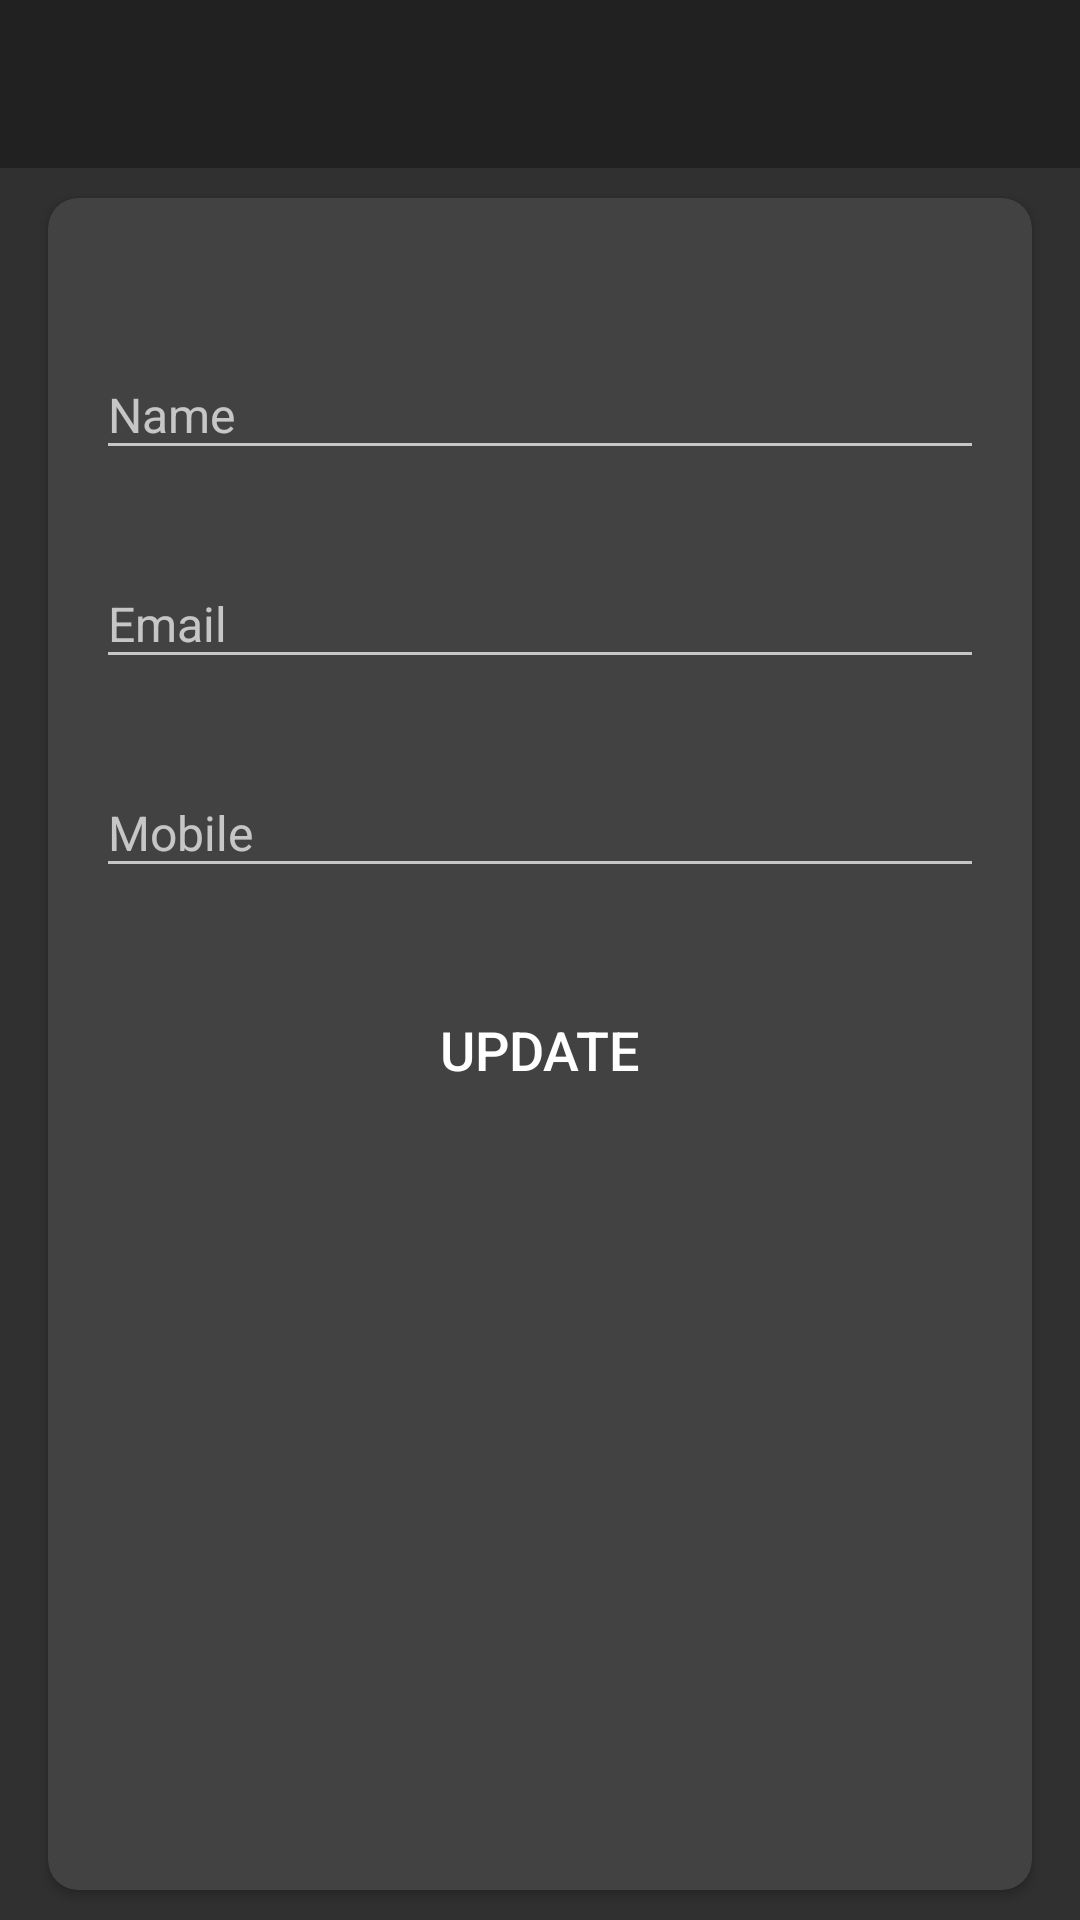

Write the Android layout XML for this screen, with the resource values it uses.
<!-- AndroidManifest.xml: application theme Theme.AppCompat.NoActionBar -->
<!-- res/layout/activity_my_profile.xml -->
<?xml version="1.0" encoding="utf-8"?>
<LinearLayout xmlns:android="http://schemas.android.com/apk/res/android"
    xmlns:app="http://schemas.android.com/apk/res-auto"
    android:layout_width="match_parent"
    android:layout_height="match_parent"
    android:orientation="vertical">

    <com.google.android.material.appbar.AppBarLayout
        android:layout_width="match_parent"
        android:layout_height="wrap_content"
        android:theme="@style/AppTheme.AppBarOverlay">

        <androidx.appcompat.widget.Toolbar
            android:id="@+id/toolbar_my_profile_activity"
            android:layout_width="match_parent"
            android:layout_height="?attr/actionBarSize"
            android:background="?attr/colorPrimary"
            app:popupTheme="@style/AppTheme.PopupOverlay" />
    </com.google.android.material.appbar.AppBarLayout>

    
    <LinearLayout
        android:layout_width="match_parent"
        android:layout_height="match_parent"
        android:background="@drawable/ic_background">

        <androidx.cardview.widget.CardView
            android:layout_width="match_parent"
            android:layout_height="match_parent"
            android:layout_marginStart="@dimen/my_profile_screen_content_marginStartEnd"
            android:layout_marginTop="@dimen/my_profile_screen_content_marginTopBottom"
            android:layout_marginEnd="@dimen/my_profile_screen_content_marginStartEnd"
            android:layout_marginBottom="@dimen/my_profile_screen_content_marginTopBottom"
            android:elevation="@dimen/card_view_elevation"
            app:cardCornerRadius="@dimen/card_view_corner_radius">

            <LinearLayout
                android:layout_width="match_parent"
                android:layout_height="wrap_content"
                android:gravity="center_horizontal"
                android:orientation="vertical"
                android:padding="@dimen/my_profile_screen_content_padding">



                <com.google.android.material.textfield.TextInputLayout
                    android:layout_width="match_parent"
                    android:layout_height="wrap_content"
                    android:layout_marginTop="@dimen/my_profile_name_til_marginTop">

                    <androidx.appcompat.widget.AppCompatEditText
                        android:id="@+id/et_name"
                        android:layout_width="match_parent"
                        android:layout_height="wrap_content"
                        android:hint="@string/name"
                        android:textSize="@dimen/et_text_size" />

                </com.google.android.material.textfield.TextInputLayout>

                <com.google.android.material.textfield.TextInputLayout
                    android:layout_width="match_parent"
                    android:layout_height="wrap_content"
                    android:layout_marginTop="@dimen/my_profile_et_email_marginTop">

                    <androidx.appcompat.widget.AppCompatEditText
                        android:id="@+id/et_email"
                        android:layout_width="match_parent"
                        android:layout_height="wrap_content"
                        android:focusable="false"
                        android:focusableInTouchMode="false"
                        android:hint="@string/email"
                        android:inputType="textEmailAddress"
                        android:textSize="@dimen/et_text_size" />

                </com.google.android.material.textfield.TextInputLayout>

                <com.google.android.material.textfield.TextInputLayout
                    android:layout_width="match_parent"
                    android:layout_height="wrap_content"
                    android:layout_marginTop="@dimen/my_profile_et_mobile_marginTop">

                    <androidx.appcompat.widget.AppCompatEditText
                        android:id="@+id/et_mobile"
                        android:layout_width="match_parent"
                        android:layout_height="wrap_content"
                        android:hint="@string/mobile"
                        android:inputType="phone"
                        android:textSize="@dimen/et_text_size" />

                </com.google.android.material.textfield.TextInputLayout>

                <Button
                    android:id="@+id/btn_update"
                    android:layout_width="match_parent"
                    android:layout_height="wrap_content"
                    android:layout_gravity="center"
                    android:layout_marginTop="@dimen/my_profile_btn_update_marginTop"
                    android:background="@drawable/shape_button_rounded"

                    android:gravity="center"
                    android:paddingTop="@dimen/btn_paddingTopBottom"
                    android:paddingBottom="@dimen/btn_paddingTopBottom"
                    android:text="Update"
                    android:textColor="@android:color/white"
                    android:textSize="@dimen/btn_text_size" />
            </LinearLayout>
        </androidx.cardview.widget.CardView>
    </LinearLayout>
</LinearLayout>
<!-- resources referenced by this layout -->
<resources>
  <dimen name="btn_paddingTopBottom">8dp</dimen>
  <dimen name="btn_text_size">18sp</dimen>
  <dimen name="card_view_corner_radius">10dp</dimen>
  <dimen name="card_view_elevation">10dp</dimen>
  <dimen name="et_text_size">16sp</dimen>
  <dimen name="my_profile_btn_update_marginTop">30dp</dimen>
  <dimen name="my_profile_et_email_marginTop">20dp</dimen>
  <dimen name="my_profile_et_mobile_marginTop">20dp</dimen>
  <dimen name="my_profile_name_til_marginTop">25dp</dimen>
  <dimen name="my_profile_screen_content_marginStartEnd">16dp</dimen>
  <dimen name="my_profile_screen_content_marginTopBottom">10dp</dimen>
  <dimen name="my_profile_screen_content_padding">16dp</dimen>
  <string name="email">Email</string>
  <string name="mobile">Mobile</string>
  <string name="name">Name</string>
  <style name="AppTheme.AppBarOverlay" parent="ThemeOverlay.AppCompat.Dark.ActionBar" />
  <style name="AppTheme.PopupOverlay" parent="ThemeOverlay.AppCompat.Light" />
</resources>
